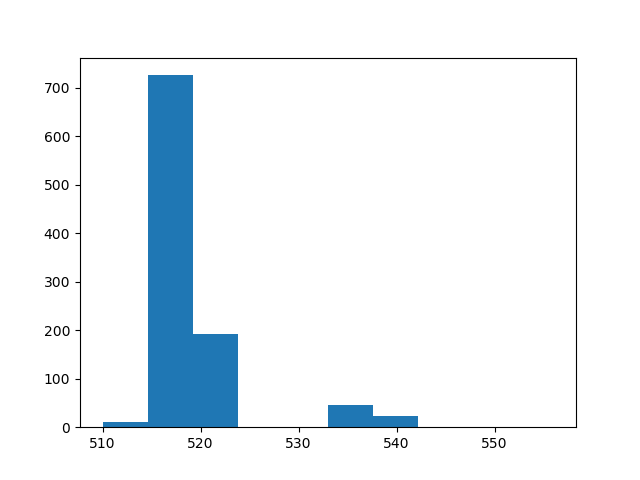

Values plotted in this chart, from the file beside it:
count, value
0, 517
1, 517
2, 520
3, 536
4, 515
5, 517
6, 517
7, 517
8, 518
9, 518
10, 517
11, 517
12, 517
13, 517
14, 519
15, 517
16, 516
17, 517
18, 517
19, 518
20, 520
21, 516
22, 518
23, 518
24, 516
25, 517
26, 518
27, 517
28, 516
29, 521
30, 519
31, 518
32, 517
33, 518
34, 517
35, 517
36, 515
37, 538
38, 517
39, 518
40, 518
41, 517
42, 517
43, 515
44, 518
45, 518
46, 518
47, 518
48, 518
49, 517
50, 517
51, 518
52, 518
53, 519
54, 517
55, 521
56, 517
57, 517
58, 516
59, 520
... 940 more rows
